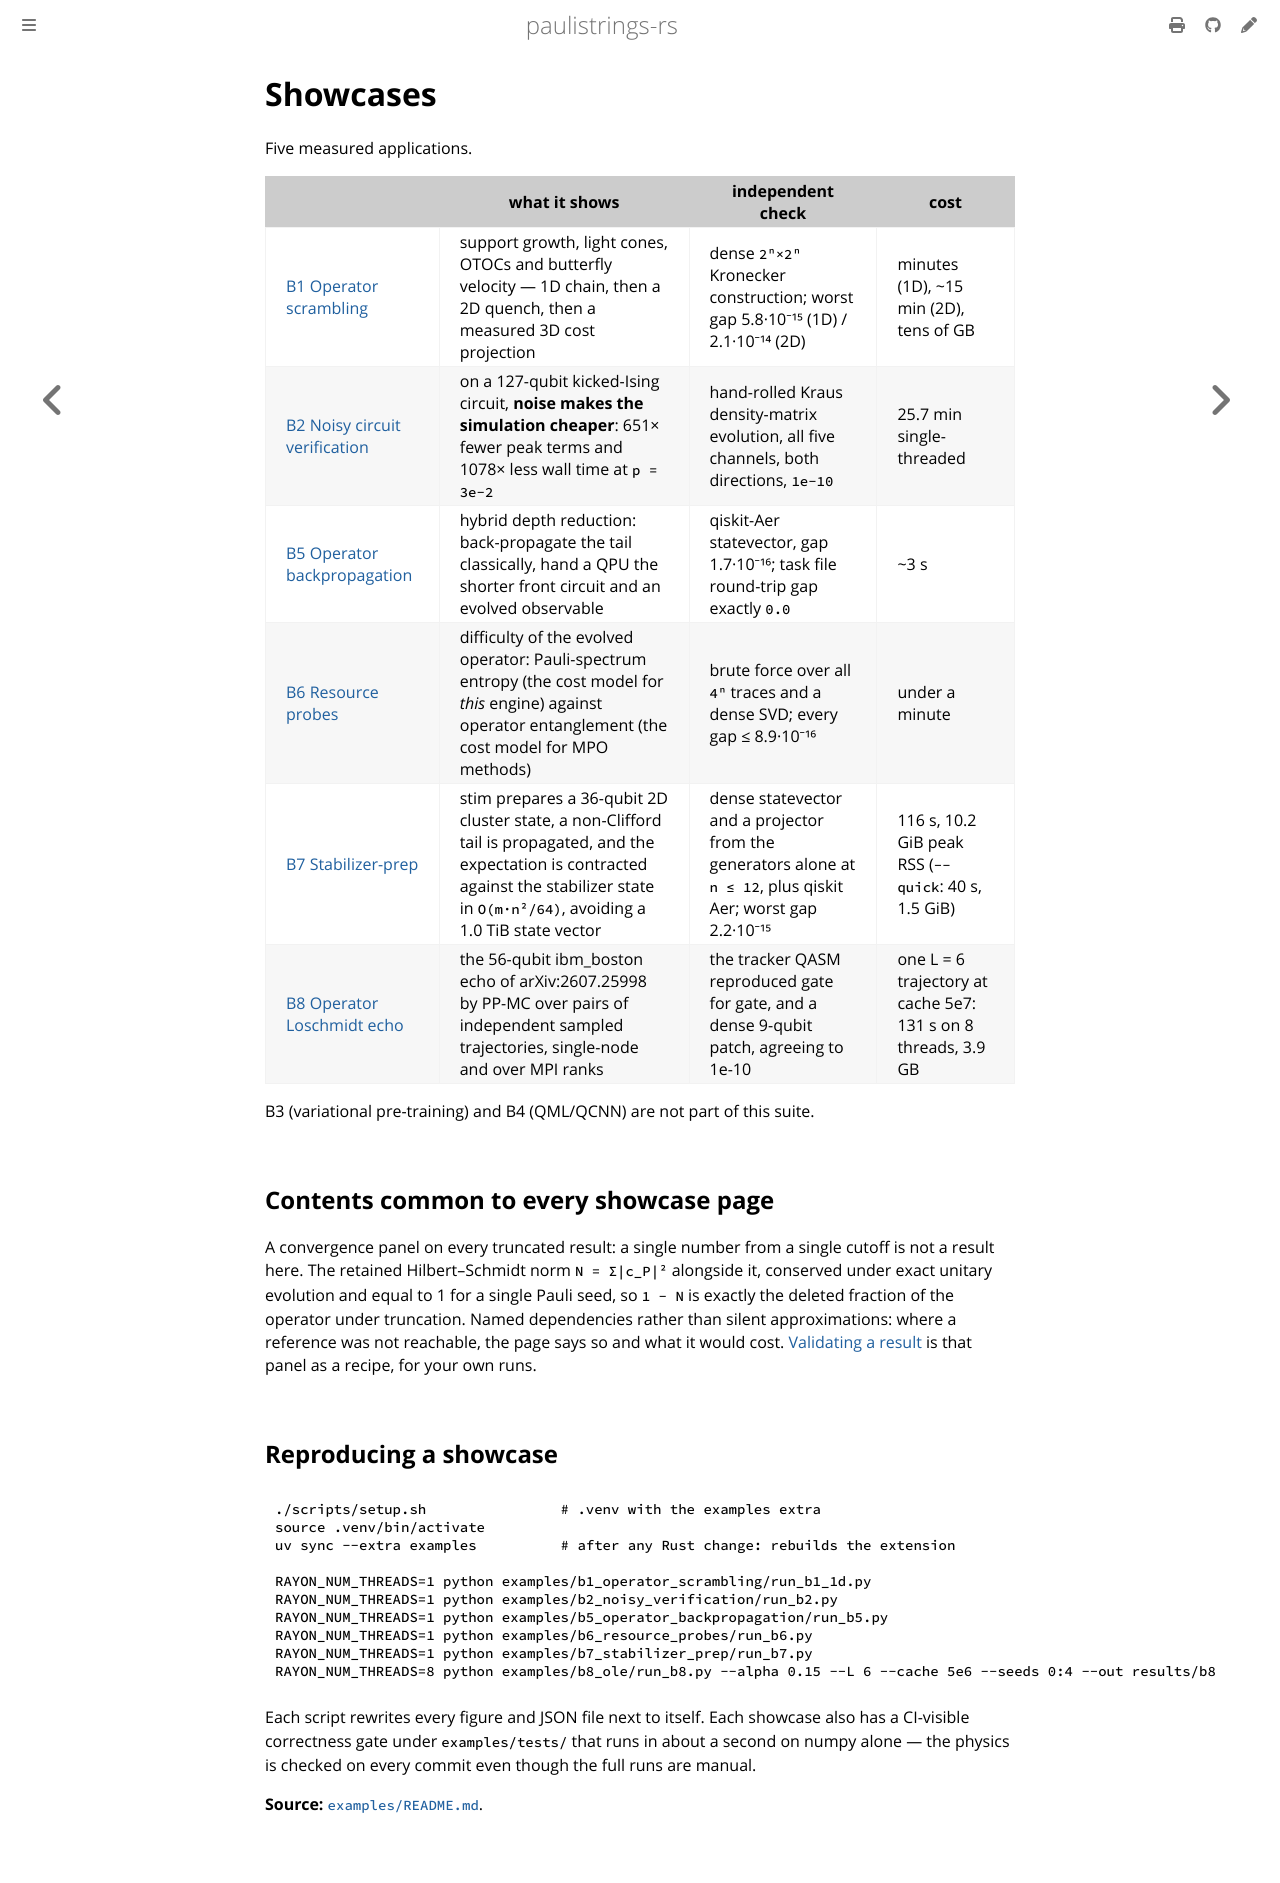

repository: lkdvos/paulistrings-rs · page: examples/showcases/index.html · generator: mdbook

# Showcases

Five measured applications.

| | what it shows | independent check | cost |
|---|---|---|---|
| [B1 Operator scrambling](b1-operator-scrambling.md) | support growth, light cones, OTOCs and butterfly velocity — 1D chain, then a 2D quench, then a measured 3D cost projection | dense `2ⁿ×2ⁿ` Kronecker construction; worst gap 5.8·10⁻¹⁵ (1D) / 2.1·10⁻¹⁴ (2D) | minutes (1D), ~15 min (2D), tens of GB |
| [B2 Noisy circuit verification](b2-noisy-verification.md) | on a 127-qubit kicked-Ising circuit, **noise makes the simulation cheaper**: 651× fewer peak terms and 1078× less wall time at `p = 3e-2` | hand-rolled Kraus density-matrix evolution, all five channels, both directions, `1e-10` | 25.7 min single-threaded |
| [B5 Operator backpropagation](b5-operator-backpropagation.md) | hybrid depth reduction: back-propagate the tail classically, hand a QPU the shorter front circuit and an evolved observable | qiskit-Aer statevector, gap 1.7·10⁻¹⁶; task file round-trip gap exactly `0.0` | ~3 s |
| [B6 Resource probes](b6-resource-probes.md) | difficulty of the evolved operator: Pauli-spectrum entropy (the cost model for *this* engine) against operator entanglement (the cost model for MPO methods) | brute force over all `4ⁿ` traces and a dense SVD; every gap ≤ 8.9·10⁻¹⁶ | under a minute |
| [B7 Stabilizer-prep](b7-stabilizer-prep.md) | stim prepares a 36-qubit 2D cluster state, a non-Clifford tail is propagated, and the expectation is contracted against the stabilizer state in `O(m·n²/64)`, avoiding a 1.0 TiB state vector | dense statevector and a projector from the generators alone at `n ≤ 12`, plus qiskit Aer; worst gap 2.2·10⁻¹⁵ | 116 s, 10.2 GiB peak RSS (`--quick`: 40 s, 1.5 GiB) |
| [B8 Operator Loschmidt echo](b8-operator-loschmidt-echo.md) | the 56-qubit ibm_boston echo of arXiv:2607.25998 by PP-MC over pairs of independent sampled trajectories, single-node and over MPI ranks | the tracker QASM reproduced gate for gate, and a dense 9-qubit patch, agreeing to 1e-10 | one L = 6 trajectory at cache 5e7: 131 s on 8 threads, 3.9 GB |

B3 (variational pre-training) and B4 (QML/QCNN) are not part of this suite.

## Contents common to every showcase page

A convergence panel on every truncated result: a single number from a single
cutoff is not a result here. The retained Hilbert–Schmidt norm `N = Σ|c_P|²`
alongside it, conserved under exact unitary evolution and equal to 1 for a
single Pauli seed, so `1 − N` is exactly the deleted fraction of the operator
under truncation. Named dependencies rather than silent approximations: where
a reference was not reachable, the page says so and what it would cost.
[Validating a result](../../manual/propagation/validation.md) is that panel as a recipe, for your own runs.

## Reproducing a showcase

```bash
./scripts/setup.sh                # .venv with the examples extra
source .venv/bin/activate
uv sync --extra examples          # after any Rust change: rebuilds the extension

RAYON_NUM_THREADS=1 python examples/b1_operator_scrambling/run_b1_1d.py
RAYON_NUM_THREADS=1 python examples/b2_noisy_verification/run_b2.py
RAYON_NUM_THREADS=1 python examples/b5_operator_backpropagation/run_b5.py
RAYON_NUM_THREADS=1 python examples/b6_resource_probes/run_b6.py
RAYON_NUM_THREADS=1 python examples/b7_stabilizer_prep/run_b7.py
RAYON_NUM_THREADS=8 python examples/b8_ole/run_b8.py --alpha 0.15 --L 6 --cache 5e6 --seeds 0:4 --out results/b8
```

Each script rewrites every figure and JSON file next to itself. Each showcase
also has a CI-visible correctness gate under `examples/tests/` that
runs in about a second on numpy alone — the physics is checked on every commit
even though the full runs are manual.

**Source:**
[`examples/README.md`](https://github.com/lkdvos/paulistrings-rs/blob/main/examples/README.md).
